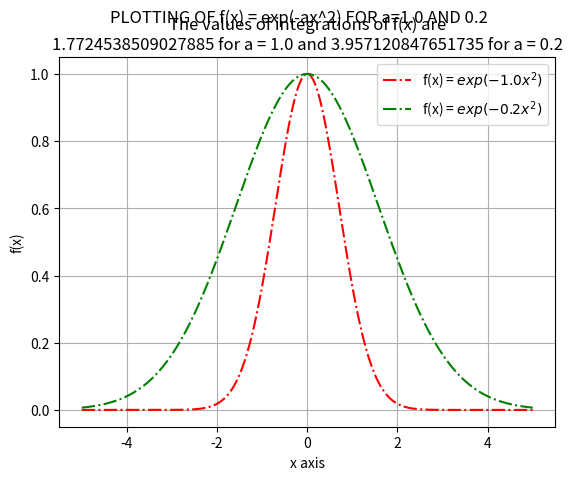

Python code for this plot:
'''
EVALUATION OF THE AREA OF f(x)=exp(-a*x^2) FOR DIFFERENT VALUES OF a :

[redacted]
'''

import matplotlib.pyplot as plt
import numpy as np

xi = -5.0
xf = 5.0

a1 = 1.0
a2 = 0.2

n = 10000
h = (xf-xi)/(n-1)

xx = np.linspace(xi, xf, n)
yy1 = np.exp(-a1*xx**2)
yy2 = np.exp(-a2*xx**2)

fxi1 = np.exp(-a1*xi**2)
fxi2 = np.exp(-a2*xi**2)

fxf1 = np.exp(-a1*xf**2)
fxf2 = np.exp(-a2*xf**2)

(s1, s2, i) = (0.0, 0.0, 1)
while i < n-1:
    x = xi+i*h

    fx1 = np.exp(-a1*x**2)
    fx2 = np.exp(-a2*x**2)

    if i % 2 == 0:
        s1 += 4*fx1
        s2 += 4*fx2
    else:
        s1 += 2*fx1
        s2 += 2*fx2
    i += 1
s1 = (fxi1+fxf1+s1)*h/3.0
s2 = (fxi2+fxf2+s2)*h/3.0

print("The value of the integration of exp(-", a1, "*x^2) from", xi, "to", xf, " : ", s1)
print("The value of the integration of exp(-", a2, "*x^2) from", xi, "to", xf, " : ", s2)

plt.plot(xx, yy1, '-.r', xx, yy2, '-.g')

plt.suptitle("PLOTTING OF f(x) = exp(-ax^2) FOR a="+str(a1)+" AND "+str(a2))
plt.title("The values of integrations of f(x) are\n"+str(s1)+" for a = "+str(a1)+" and "+str(s2)+" for a = "+str(a2))
plt.xlabel("x axis")
plt.ylabel("f(x)")
plt.legend(["f(x) = $exp(-"+str(a1)+"x^2)$", "f(x) = $exp(-"+str(a2)+"x^2)$"])
plt.grid()

plt.show()
